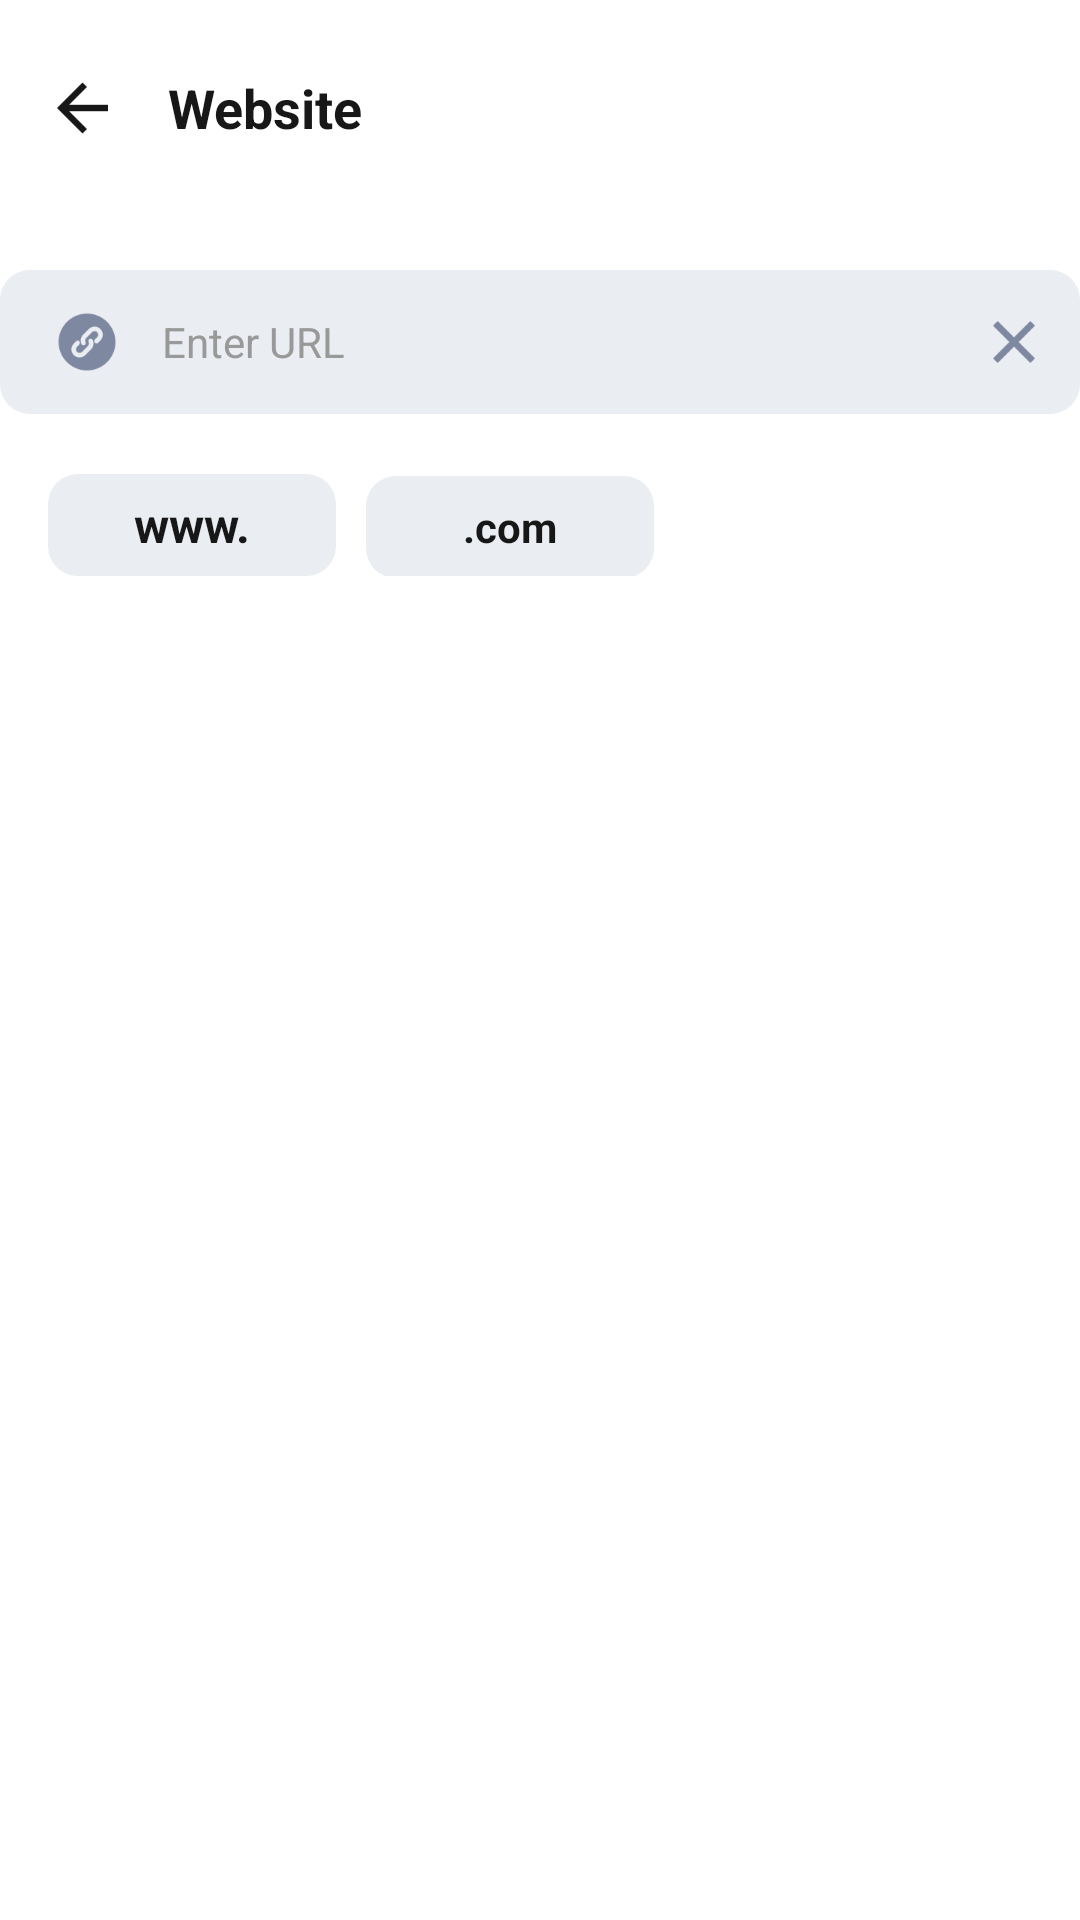

Write the Android layout XML for this screen, with the resource values it uses.
<!-- AndroidManifest.xml: application theme Theme.DONGZHOU -->
<!-- res/layout/activity_website_create.xml -->
<?xml version="1.0" encoding="utf-8"?>
<androidx.constraintlayout.widget.ConstraintLayout xmlns:android="http://schemas.android.com/apk/res/android"
    xmlns:app="http://schemas.android.com/apk/res-auto"
    xmlns:tools="http://schemas.android.com/tools"
    android:id="@+id/main"
    android:layout_width="match_parent"
    android:layout_height="match_parent"
    android:background="@drawable/bg_create_activity"
    tools:context=".Activities.CreateActivities.WebsiteCreateActivity">

    <LinearLayout
        android:id="@+id/layoutNavBar"
        android:layout_width="0dp"
        android:layout_height="48dp"
        android:layout_marginStart="16dp"
        android:layout_marginEnd="16dp"
        android:orientation="horizontal"
        android:gravity="center_vertical"
        app:layout_constraintTop_toTopOf="parent"
        app:layout_constraintStart_toStartOf="parent"
        app:layout_constraintEnd_toEndOf="parent"
        android:layout_marginTop="12dp">

        <androidx.appcompat.widget.AppCompatImageView
            android:id="@+id/btnBack"
            android:layout_width="24dp"
            android:layout_height="24dp"
            android:gravity="center"
            app:srcCompat="@mipmap/ic_results_page_return"
            android:textColor="#222222"
            android:textSize="32sp" />

        <TextView
            android:id="@+id/tvTitle"
            android:layout_width="0dp"
            android:layout_height="wrap_content"
            android:layout_marginStart="16dp"
            android:layout_weight="1"
            android:text="@string/website"
            android:textColor="@color/black_text"
            android:textSize="18sp"
            android:textStyle="bold"/>

    </LinearLayout>

    <LinearLayout
        android:id="@+id/layoutInput"
        android:layout_width="match_parent"
        android:layout_height="48dp"
        android:layout_marginTop="30dp"
        android:background="@drawable/bg_input"
        android:gravity="center_vertical"
        android:orientation="horizontal"
        android:paddingStart="16dp"
        app:layout_constraintTop_toBottomOf="@+id/layoutNavBar">

        <androidx.appcompat.widget.AppCompatImageView
            android:layout_width="26dp"
            android:layout_height="26dp"
            app:srcCompat="@mipmap/ic_url_unselected"/>

        <EditText
            android:id="@+id/etFacebookId"
            android:layout_width="0dp"
            android:layout_height="match_parent"
            android:layout_marginStart="12dp"
            android:layout_weight="1"
            android:background="@android:color/transparent"
            android:hint="@string/website_input_hint"
            android:inputType="text"
            android:singleLine="true"
            android:textColor="#222222"
            android:textColorHint="#999999"
            android:textSize="14sp" />
        
        <androidx.appcompat.widget.AppCompatImageView
            android:layout_width="24dp"
            android:layout_height="24dp"
            android:layout_marginEnd="10dp"
            android:src="@mipmap/ic_delete"/>

    </LinearLayout>

    <LinearLayout
        android:layout_width="match_parent"
        android:layout_height="wrap_content"
        app:layout_constraintTop_toBottomOf="@+id/layoutInput"
        android:layout_marginTop="20dp"
        android:orientation="horizontal">

        <TextView
            android:gravity="center"
            android:layout_width="96dp"
            android:layout_height="34dp"
            android:background="@drawable/bg_input"
            android:layout_marginStart="16dp"
            android:text="www."
            android:textStyle="bold"
            android:textSize="16sp"
            android:textColor="@color/black_text"/>

        <TextView
            android:gravity="center"
            android:layout_width="96dp"
            android:layout_height="34dp"
            android:background="@drawable/bg_input"
            android:text=".com"
            android:textStyle="bold"
            android:layout_marginStart="10dp"
            android:textColor="@color/black_text"/>
        
    </LinearLayout>

</androidx.constraintlayout.widget.ConstraintLayout>
<!-- resources referenced by this layout -->
<resources>
  <color name="black_text">#171718</color>
  <!-- drawable bg_create_activity (drawable) -->
  <?xml version="1.0" encoding="utf-8"?>
  <shape xmlns:android="http://schemas.android.com/apk/res/android">
  
      <solid android:color="@color/white" />
  
  
  </shape>
  <!-- drawable bg_input (drawable) -->
  <?xml version="1.0" encoding="utf-8"?>
  <shape xmlns:android="http://schemas.android.com/apk/res/android">
      <solid android:color="@color/app_input_background" />
      <corners android:radius="10dp" />
  </shape>
  <!-- mipmap ic_delete: png bitmap (mipmap-hdpi, 741 bytes) -->
  <!-- mipmap ic_results_page_return: png bitmap (mipmap-hdpi, 643 bytes) -->
  <!-- mipmap ic_url_unselected: png bitmap (mipmap-hdpi, 1628 bytes) -->
  <string name="website">Website</string>
  <string name="website_input_hint">Enter URL</string>
  <style name="Theme.DONGZHOU" parent="Base.Theme.DONGZHOU" />
  <color name="white">#FFFFFFFF</color>
  <color name="app_input_background">#EAEDF1</color>
  <style name="Base.Theme.DONGZHOU" parent="Theme.Material3.DayNight.NoActionBar">
          
          
      </style>
</resources>
